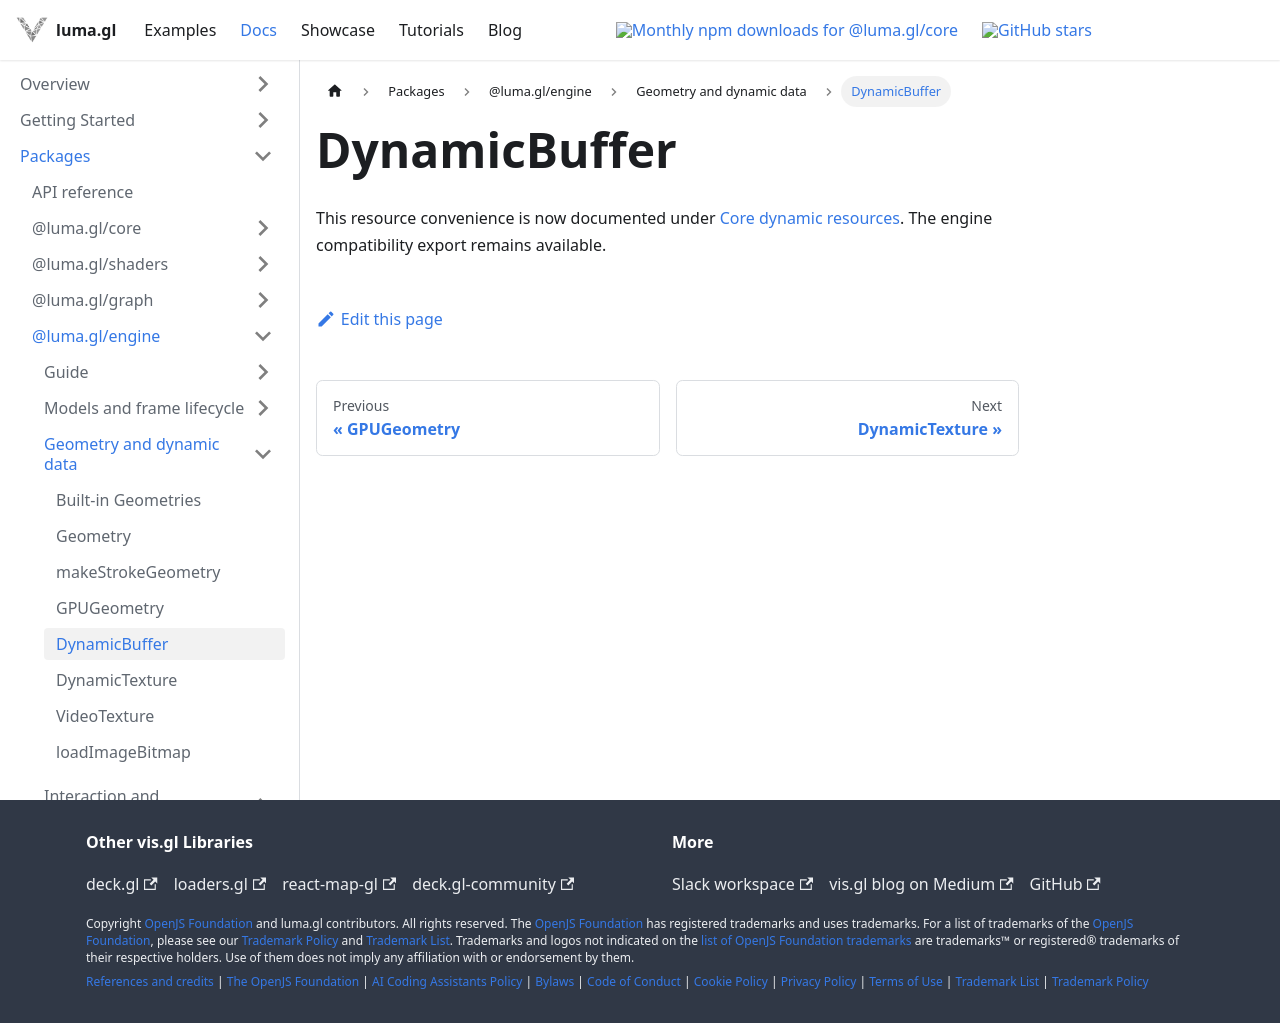

repository: visgl/luma.gl · page: next/docs/api-reference/engine/dynamic-buffer.html · generator: docusaurus

# DynamicBuffer

This resource convenience is now documented under [Core dynamic resources](/docs/api-reference/core/dynamic/dynamic-buffer). The engine compatibility export remains available.
